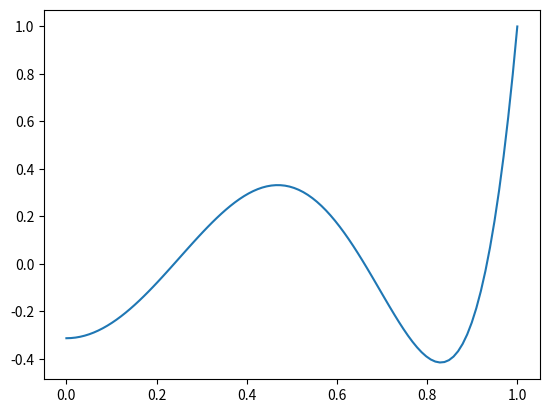

Reproduce this figure in Python.
import numpy as np
import matplotlib.pyplot as plt
import scipy as sp
from scipy.special import legendre

x = np.linspace(0, 1, 100)
plt.plot(x, legendre(6)(x))
plt.show()